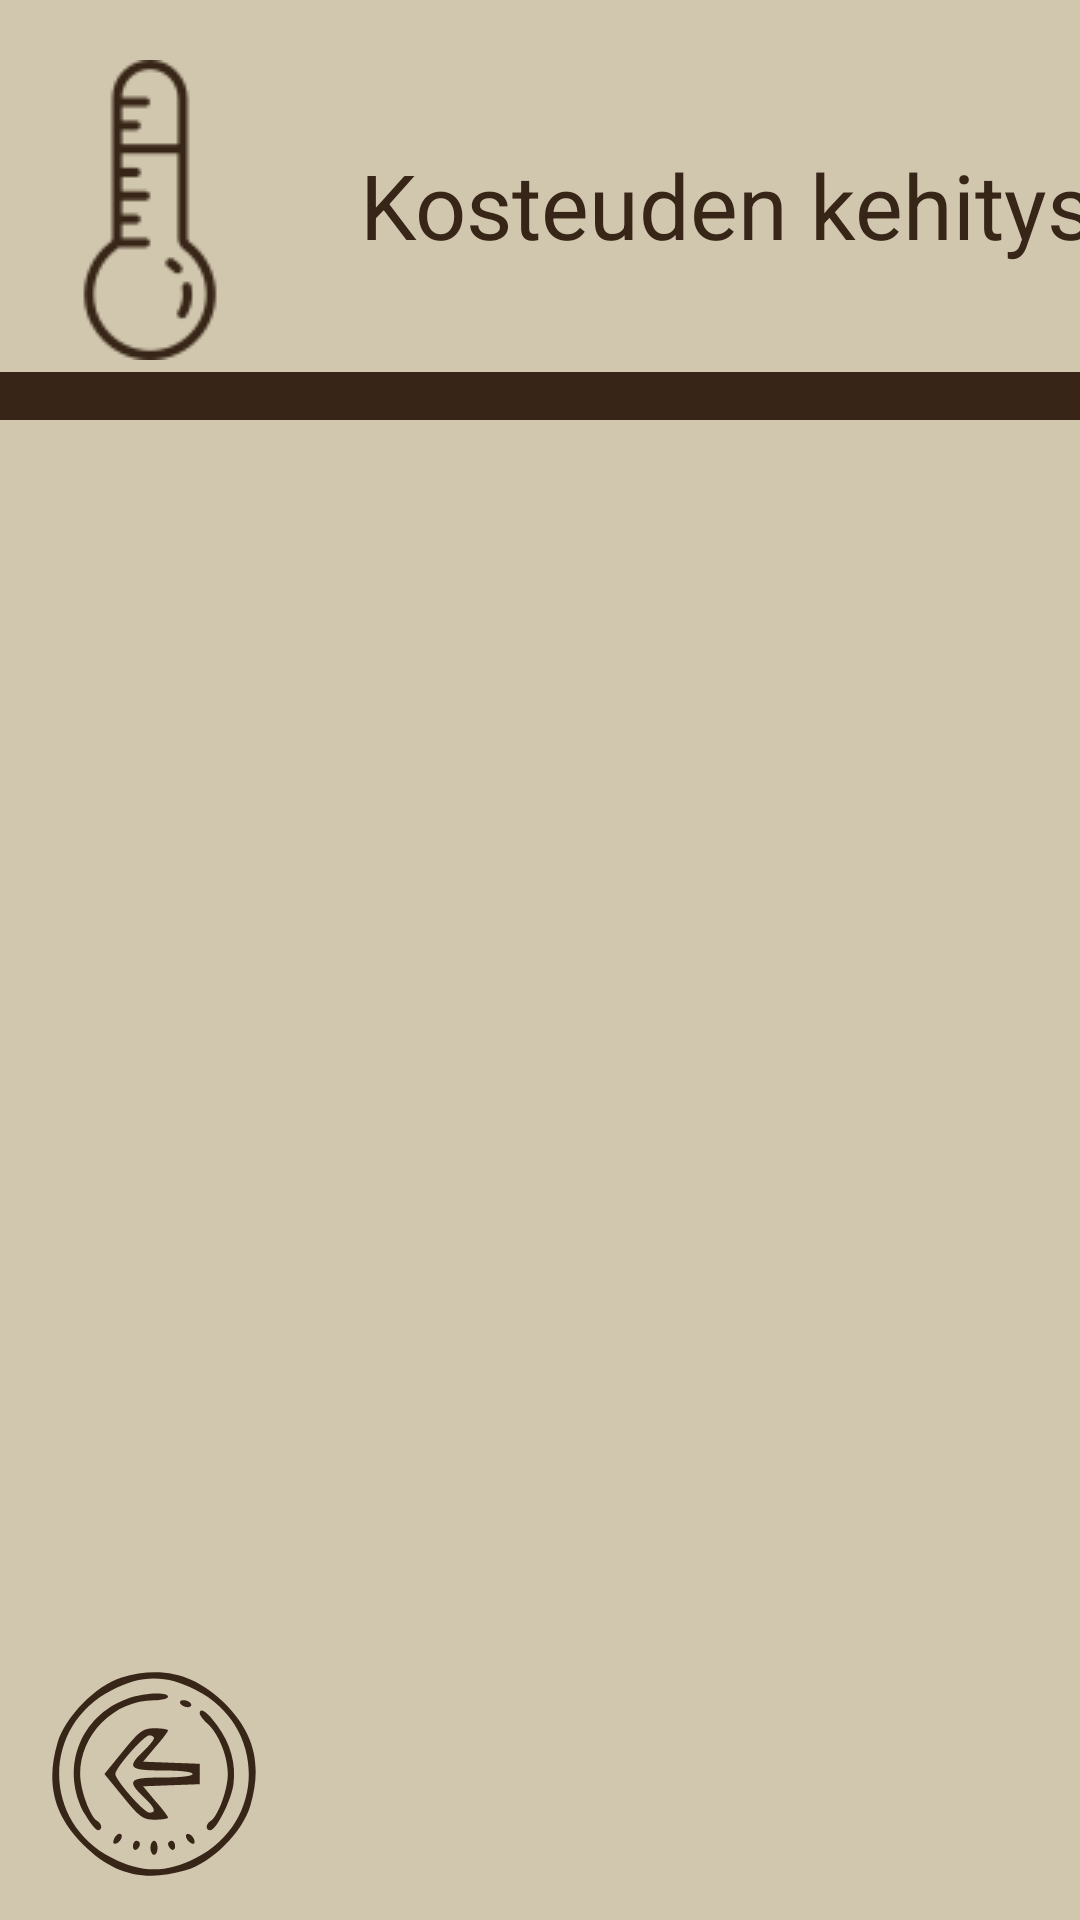

This screen was rendered from an Android layout file. Write that file and the resources it references.
<!-- AndroidManifest.xml: application theme Base.Theme.KasvihuoneEnvironment -->
<!-- res/layout/activity_humd_ot.xml -->
<?xml version="1.0" encoding="utf-8"?>
<androidx.constraintlayout.widget.ConstraintLayout xmlns:android="http://schemas.android.com/apk/res/android"
    xmlns:app="http://schemas.android.com/apk/res-auto"
    xmlns:tools="http://schemas.android.com/tools"
    android:layout_width="match_parent"
    android:layout_height="match_parent"
    android:background="@color/brand1"
    tools:context=".TempOT">

    <ImageView
        android:id="@+id/underlining"
        android:layout_width="match_parent"
        android:layout_height="108dp"
        android:layout_marginTop="32dp"
        app:layout_constraintTop_toTopOf="parent"
        app:srcCompat="@drawable/underlining"
        tools:layout_editor_absoluteX="0dp" />

    <ImageView
        android:id="@+id/tempLogo"
        android:layout_width="wrap_content"
        android:layout_height="140dp"
        app:layout_constraintStart_toStartOf="parent"
        app:layout_constraintTop_toTopOf="parent"
        app:srcCompat="@drawable/icons8_temperature_100" />

    <TextView
        android:id="@+id/topic"
        android:layout_width="wrap_content"
        android:layout_height="wrap_content"
        android:layout_marginStart="20dp"
        android:layout_marginTop="48dp"
        android:textSize="30sp"
        android:textColor="@color/brand2"
        android:text="Kosteuden kehitys"
        app:layout_constraintStart_toEndOf="@+id/tempLogo"
        app:layout_constraintTop_toTopOf="parent" />

    <ImageView
        android:id="@+id/backButton"
        android:layout_width="75dp"
        android:layout_height="75dp"
        android:clickable="true"
        android:focusable="true"
        android:layout_marginStart="15dp"
        android:layout_marginBottom="10dp"
        app:layout_constraintBottom_toBottomOf="parent"
        app:layout_constraintStart_toStartOf="parent"
        app:srcCompat="@drawable/icons8_arrow_64" />


    <androidx.cardview.widget.CardView
        android:id="@+id/cardView"
        android:layout_width="match_parent"
        android:layout_height="400dp"
        android:layout_margin="30dp"
        android:visibility="gone"
        app:cardCornerRadius="8dp"
        app:layout_constraintEnd_toEndOf="parent"
        app:layout_constraintTop_toBottomOf="@+id/underlining">

        <FrameLayout
            android:id="@+id/plotArea"
            android:layout_width="match_parent"
            android:layout_height="match_parent">

            <com.github.mikephil.charting.charts.LineChart
                android:id="@+id/humdDataChart"
                android:layout_width="match_parent"
                android:layout_height="match_parent" />


        </FrameLayout>
    </androidx.cardview.widget.CardView>

    <androidx.appcompat.widget.AppCompatButton
        android:id="@+id/returnDateView"
        android:layout_width="wrap_content"
        android:layout_height="wrap_content"
        android:background="@drawable/scrollborder"
        android:onClick="onReturnClick"
        android:text="Palaa"
        android:textColor="@color/brand2"
        android:visibility="gone"
        android:layout_marginTop="50dp"
        app:layout_constraintEnd_toEndOf="parent"
        app:layout_constraintStart_toStartOf="parent"
        app:layout_constraintTop_toBottomOf="@+id/cardView" />

    <RelativeLayout
        android:id="@+id/datesListedView"
        android:layout_width="130dp"
        android:layout_height="450dp"
        app:layout_constraintStart_toStartOf="parent"
        app:layout_constraintTop_toBottomOf="@+id/tempLogo">
        <ScrollView
            android:layout_width="match_parent"
            android:layout_height="match_parent">

            <LinearLayout
                android:layout_marginStart="10dp"
                android:id="@+id/dateData"
                android:layout_width="match_parent"
                android:layout_height="wrap_content"
                android:orientation="vertical" />
        </ScrollView>

    </RelativeLayout>


</androidx.constraintlayout.widget.ConstraintLayout>
<!-- resources referenced by this layout -->
<resources>
  <color name="brand1">#D1C7AE</color>
  <color name="brand2">#372517</color>
  <!-- drawable icons8_arrow_64: vector/xml drawable (drawable, 2889 chars, omitted) -->
  <!-- drawable icons8_temperature_100: png bitmap (drawable, 2073 bytes) -->
  <!-- drawable scrollborder (drawable) -->
  <?xml version="1.0" encoding="utf-8"?>
  <shape xmlns:android="http://schemas.android.com/apk/res/android"
      android:shape="rectangle">
  
      
      <stroke
          android:width="2dp"
          android:color="@color/brand2" /> 
  
      
      <solid android:color="@color/brand1" /> 
  
  </shape>
  <!-- drawable underlining (drawable) -->
  <layer-list xmlns:android="http://schemas.android.com/apk/res/android">
      <item>
          <shape android:shape="rectangle">
              <solid android:color='@color/brand2' /> 
          </shape>
      </item>
  
      <item android:bottom="16dp"> 
          <shape android:shape="rectangle">
              <solid android:color="@color/brand1" /> 
          </shape>
      </item>
  
  </layer-list>
  <style name="Base.Theme.KasvihuoneEnvironment" parent="Theme.Material3.DayNight.NoActionBar">
          
          <item name="colorPrimary">@color/brand1</item>
          <item name="colorSecondary">@color/brand2</item>
  
          
          <item name="android:colorPrimary">@color/brand2</item>
          <item name="android:colorPrimaryDark">@color/brand2</item>
          <item name="android:colorAccent">@color/brand1</item>
  
          
          <item name="android:textColorPrimary">@android:color/white</item>
          <item name="android:textColor">@android:color/white</item>
      </style>
</resources>
